5-way image classification set "skindata-2" from GitHub (Deepchavan1/skin-cancer); label vocabulary: akiec, bcc, bkl, mel, vasc.

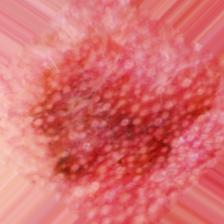
Label: akiec

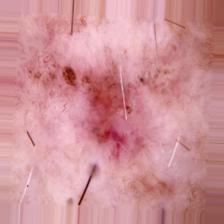
Label: bcc

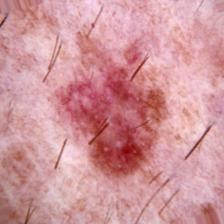
Label: bkl

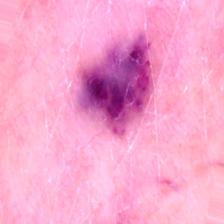
Label: vasc

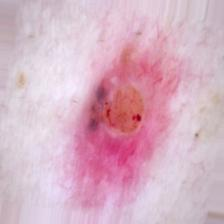
Label: bcc

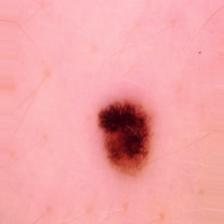
Label: mel
